Run: headless pygame with SDL's dummy video driver; simulated clock (each Clock.tick advances the game by its frame time, no real sleeping); random seed 0; keys injected as events and as key.get_pressed() state; no mouse input.
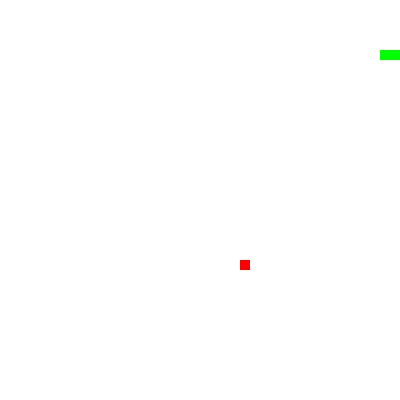
Frame 1 of 1 · flips 1–60 · no input (game ended)

The pygame program that drew these frames:

import pygame as pg
from random import randrange

WINDOW = 400

def main():
    screen = pg.display.set_mode((WINDOW, WINDOW))
    clock = pg.time.Clock()
    pg.display.set_caption("Zakaria snake game")
    snake = [(5, 5), (5, 6), (5, 7)]
    direction = (1, 0)
    apple = (randrange(0, WINDOW // 10), randrange(0, WINDOW // 10))
    score = 0 

    while True:
        for event in pg.event.get():
            if event.type == pg.QUIT:
                pg.quit()
                return
            elif event.type == pg.KEYDOWN:
                if event.key == pg.K_UP and direction != (0, 1):
                    direction = (0, -1)
                elif event.key == pg.K_DOWN and direction != (0, -1):
                    direction = (0, 1)
                elif event.key == pg.K_LEFT and direction != (1, 0):
                    direction = (-1, 0)
                elif event.key == pg.K_RIGHT and direction != (-1, 0):
                    direction = (1, 0)

        snake.insert(0, (snake[0][0] + direction[0], snake[0][1] + direction[1]))

        if snake[0] == apple:
            score += 1
            apple = (randrange(0, WINDOW // 10), randrange(0, WINDOW // 10))
        else:
            snake.pop()

        screen.fill((255, 255, 255))
        for segment in snake:
            pg.draw.rect(screen, (0, 255, 0), (segment[0] * 10, segment[1] * 10, 10, 10))
        pg.draw.rect(screen, (255, 0, 0), (apple[0] * 10, apple[1] * 10, 10, 10))
        pg.display.flip()
        clock.tick(15)
        if (snake[0][0] < 0 or snake[0][0] >= WINDOW // 10 or
            snake[0][1] < 0 or snake[0][1] >= WINDOW // 10 or
            len(snake) != len(set(snake))):
            print(f"Game Over! Your score: {score}")
            pg.quit()
            return
        pg.display.set_caption(f"Snake Game - Score: {score}")


if __name__ == "__main__":
    main()
